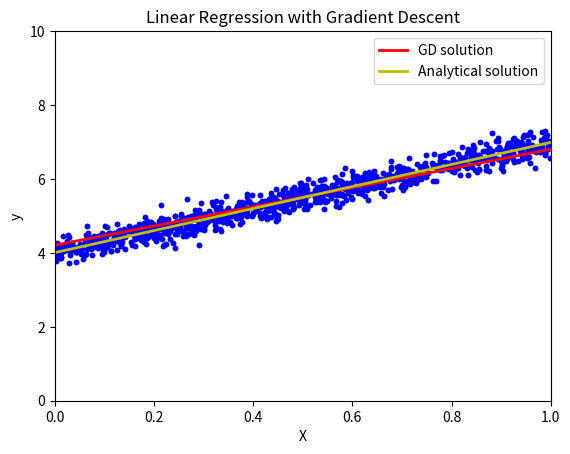

Write the Python code that produced this figure.
# Để hỗ trợ cả Python 2 và 3
from __future__ import division, print_function, unicode_literals
import numpy as np
import matplotlib.pyplot as plt

# Khởi tạo dữ liệu ngẫu nhiên
np.random.seed(2)
X = np.random.rand(1000, 1)
y = 4 + 3 * X + 0.2 * np.random.randn(1000, 1)  # Thêm nhiễu vào dữ liệu

# Hàm tính gradient của hàm mất mát
def grad(w):
    N = Xbar.shape[0]
    return 1/N * Xbar.T.dot(Xbar.dot(w) - y)

# Hàm tính giá trị của hàm mất mát (cost function)
def cost(w):
    N = Xbar.shape[0]
    return 0.5/N * np.linalg.norm(y - Xbar.dot(w), 2)**2

# Xây dựng ma trận Xbar từ X (thêm cột 1 vào để tính hệ số w_0)
one = np.ones((X.shape[0], 1))
Xbar = np.concatenate((one, X), axis=1)

# Giải bài toán bằng công thức giải tích
A = np.dot(Xbar.T, Xbar)
b = np.dot(Xbar.T, y)
w_lr = np.dot(np.linalg.pinv(A), b)
print('Solution found by formula: w = ', w_lr.T)

# Hiển thị kết quả
w = w_lr
w_0 = w[0][0]
w_1 = w[1][0]
x0 = np.linspace(0, 1, 2, endpoint=True)
y0 = w_0 + w_1 * x0

# Vẽ dữ liệu và đường hồi quy
plt.plot(X, y, 'b.')  # dữ liệu
plt.plot(x0, y0, 'y', linewidth=2)  # đường hồi quy
plt.axis([0, 1, 0, 10])
plt.xlabel('X')
plt.ylabel('y')
plt.title('Linear Regression with Analytical Solution')
plt.show()

# Hàm tính gradient theo phương pháp số
def numerical_grad(w, cost):
    eps = 1e-4
    g = np.zeros_like(w)
    for i in range(len(w)):
        w_p = w.copy()
        w_n = w.copy()
        w_p[i] += eps
        w_n[i] -= eps
        g[i] = (cost(w_p) - cost(w_n)) / (2 * eps)
    return g

# Hàm kiểm tra tính đúng của gradient
def check_grad(w, cost, grad):
    w = np.random.rand(w.shape[0], w.shape[1])
    grad1 = grad(w)
    grad2 = numerical_grad(w, cost)
    return True if np.linalg.norm(grad1 - grad2) < 1e-6 else False

# Kiểm tra gradient
print('Checking gradient...', check_grad(np.random.rand(2, 1), cost, grad))

# Hàm Gradient Descent
def myGD(w_init, grad, eta):
    w = [w_init]
    for it in range(100):
        w_new = w[-1] - eta * grad(w[-1])
        if np.linalg.norm(grad(w_new)) / len(w_new) < 1e-3:
            break
        w.append(w_new)
    return (w, it)

# Khởi tạo w và chạy thuật toán Gradient Descent
w_init = np.array([[2], [1]])
(w1, it1) = myGD(w_init, grad, eta=0.1)
print('Solution found by GD: w = ', w1[-1].T, ',\nafter %d iterations.' % (it1 + 1))

# Hiển thị kết quả từ Gradient Descent
w_0_gd = w1[-1][0][0]
w_1_gd = w1[-1][1][0]
y0_gd = w_0_gd + w_1_gd * x0

# Vẽ dữ liệu và đường hồi quy tìm được bằng Gradient Descent
plt.plot(X, y, 'b.')  # dữ liệu
plt.plot(x0, y0_gd, 'r', linewidth=2, label='GD solution')  # đường hồi quy từ GD
plt.plot(x0, y0, 'y', linewidth=2, label='Analytical solution')  # đường hồi quy từ giải tích
plt.axis([0, 1, 0, 10])
plt.xlabel('X')
plt.ylabel('y')
plt.legend(loc='best')
plt.title('Linear Regression with Gradient Descent')
plt.show()
